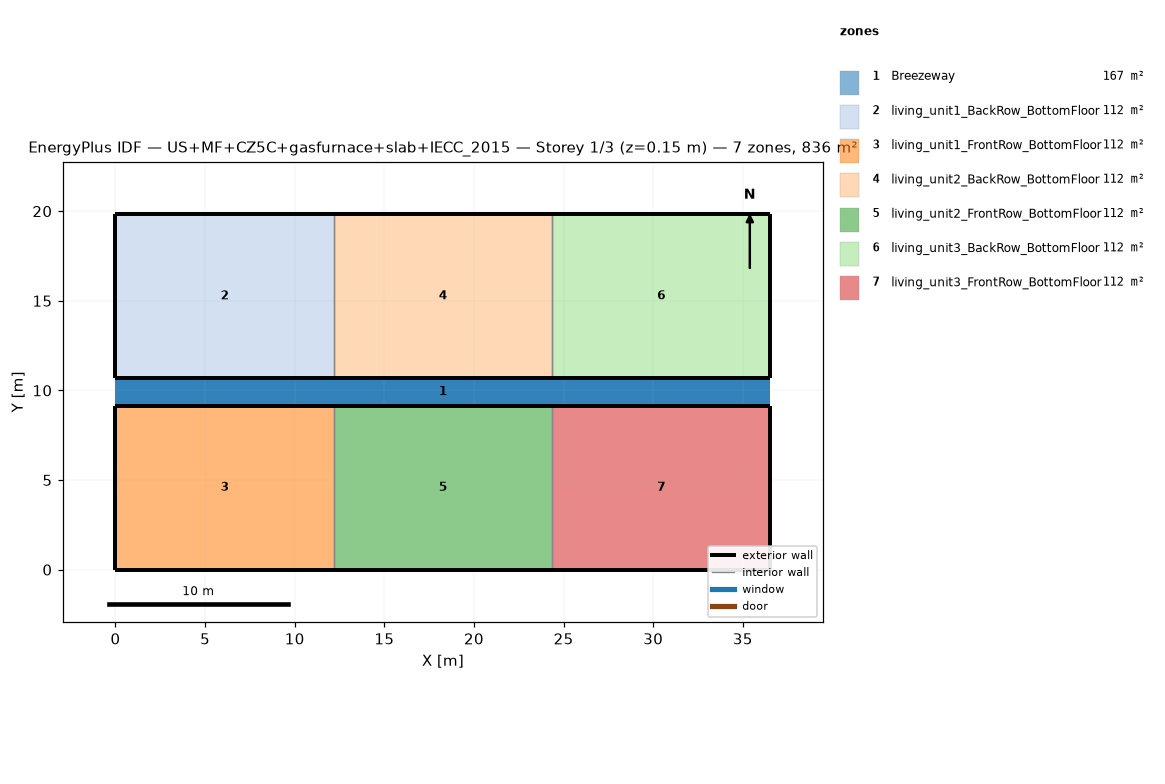
=== STOREY PLAN SPEC (per zone: floor XY polygon, exterior-wall plan segments, windows/doors) ===
zone 1: Breezeway  (167.0 m²)
  floor: (36.54, 9.16) (0.00, 9.16) (0.00, 10.68) (36.54, 10.68)
  floor: (36.54, 9.16) (0.00, 9.16) (0.00, 10.68) (36.54, 10.68)
  floor: (36.54, 9.16) (0.00, 9.16) (0.00, 10.68) (36.54, 10.68)
zone 2: living_unit1_BackRow_BottomFloor  (111.5 m²)
  floor: (12.18, 10.68) (0.00, 10.68) (0.00, 19.84) (12.18, 19.84)
  exterior wall: (0.00, 10.68) – (12.18, 10.68)  [12.2 m]
  exterior wall: (12.18, 19.84) – (0.00, 19.84)  [12.2 m]
  exterior wall: (0.00, 19.84) – (0.00, 10.68)  [9.2 m]
  interior walls: 1
zone 3: living_unit1_FrontRow_BottomFloor  (111.5 m²)
  floor: (12.18, 0.00) (0.00, 0.00) (0.00, 9.16) (12.18, 9.16)
  exterior wall: (0.00, 0.00) – (12.18, 0.00)  [12.2 m]
  exterior wall: (12.18, 9.16) – (0.00, 9.16)  [12.2 m]
  exterior wall: (0.00, 9.16) – (0.00, 0.00)  [9.2 m]
  interior walls: 1
zone 4: living_unit2_BackRow_BottomFloor  (111.5 m²)
  floor: (24.36, 10.68) (12.18, 10.68) (12.18, 19.84) (24.36, 19.84)
  exterior wall: (12.18, 10.68) – (24.36, 10.68)  [12.2 m]
  exterior wall: (24.36, 19.84) – (12.18, 19.84)  [12.2 m]
  interior walls: 2
zone 5: living_unit2_FrontRow_BottomFloor  (111.5 m²)
  floor: (24.36, 0.00) (12.18, 0.00) (12.18, 9.16) (24.36, 9.16)
  exterior wall: (12.18, 0.00) – (24.36, 0.00)  [12.2 m]
  exterior wall: (24.36, 9.16) – (12.18, 9.16)  [12.2 m]
  interior walls: 2
zone 6: living_unit3_BackRow_BottomFloor  (111.5 m²)
  floor: (36.54, 10.68) (24.36, 10.68) (24.36, 19.84) (36.54, 19.84)
  exterior wall: (24.36, 10.68) – (36.54, 10.68)  [12.2 m]
  exterior wall: (36.54, 10.68) – (36.54, 19.84)  [9.2 m]
  exterior wall: (36.54, 19.84) – (24.36, 19.84)  [12.2 m]
  interior walls: 1
zone 7: living_unit3_FrontRow_BottomFloor  (111.5 m²)
  floor: (36.54, 0.00) (24.36, 0.00) (24.36, 9.16) (36.54, 9.16)
  exterior wall: (24.36, 0.00) – (36.54, 0.00)  [12.2 m]
  exterior wall: (36.54, 0.00) – (36.54, 9.16)  [9.2 m]
  exterior wall: (36.54, 9.16) – (24.36, 9.16)  [12.2 m]
  interior walls: 1

=== DERIVED (storey summary) ===
Building: US+MF+CZ5C+gasfurnace+slab+IECC_2015
Storey: 1 of 3  (floor level z = 0.15 m)
Storey gross floor area: 836.2 m²
Zones on this storey: 7
  - Breezeway: floor 167.0 m²
  - living_unit1_BackRow_BottomFloor: floor 111.5 m²; exterior wall 33.5 m (86.9 m²); WWR 0.0%
  - living_unit1_FrontRow_BottomFloor: floor 111.5 m²; exterior wall 33.5 m (86.9 m²); WWR 0.0%
  - living_unit2_BackRow_BottomFloor: floor 111.5 m²; exterior wall 24.4 m (63.1 m²); WWR 0.0%
  - living_unit2_FrontRow_BottomFloor: floor 111.5 m²; exterior wall 24.4 m (63.1 m²); WWR 0.0%
  - living_unit3_BackRow_BottomFloor: floor 111.5 m²; exterior wall 33.5 m (86.9 m²); WWR 0.0%
  - living_unit3_FrontRow_BottomFloor: floor 111.5 m²; exterior wall 33.5 m (86.9 m²); WWR 0.0%
Zone adjacency (shared interzone walls):
  - living_unit1_BackRow_BottomFloor ↔ living_unit2_BackRow_BottomFloor
  - living_unit1_FrontRow_BottomFloor ↔ living_unit2_FrontRow_BottomFloor
  - living_unit2_BackRow_BottomFloor ↔ living_unit3_BackRow_BottomFloor
  - living_unit2_FrontRow_BottomFloor ↔ living_unit3_FrontRow_BottomFloor